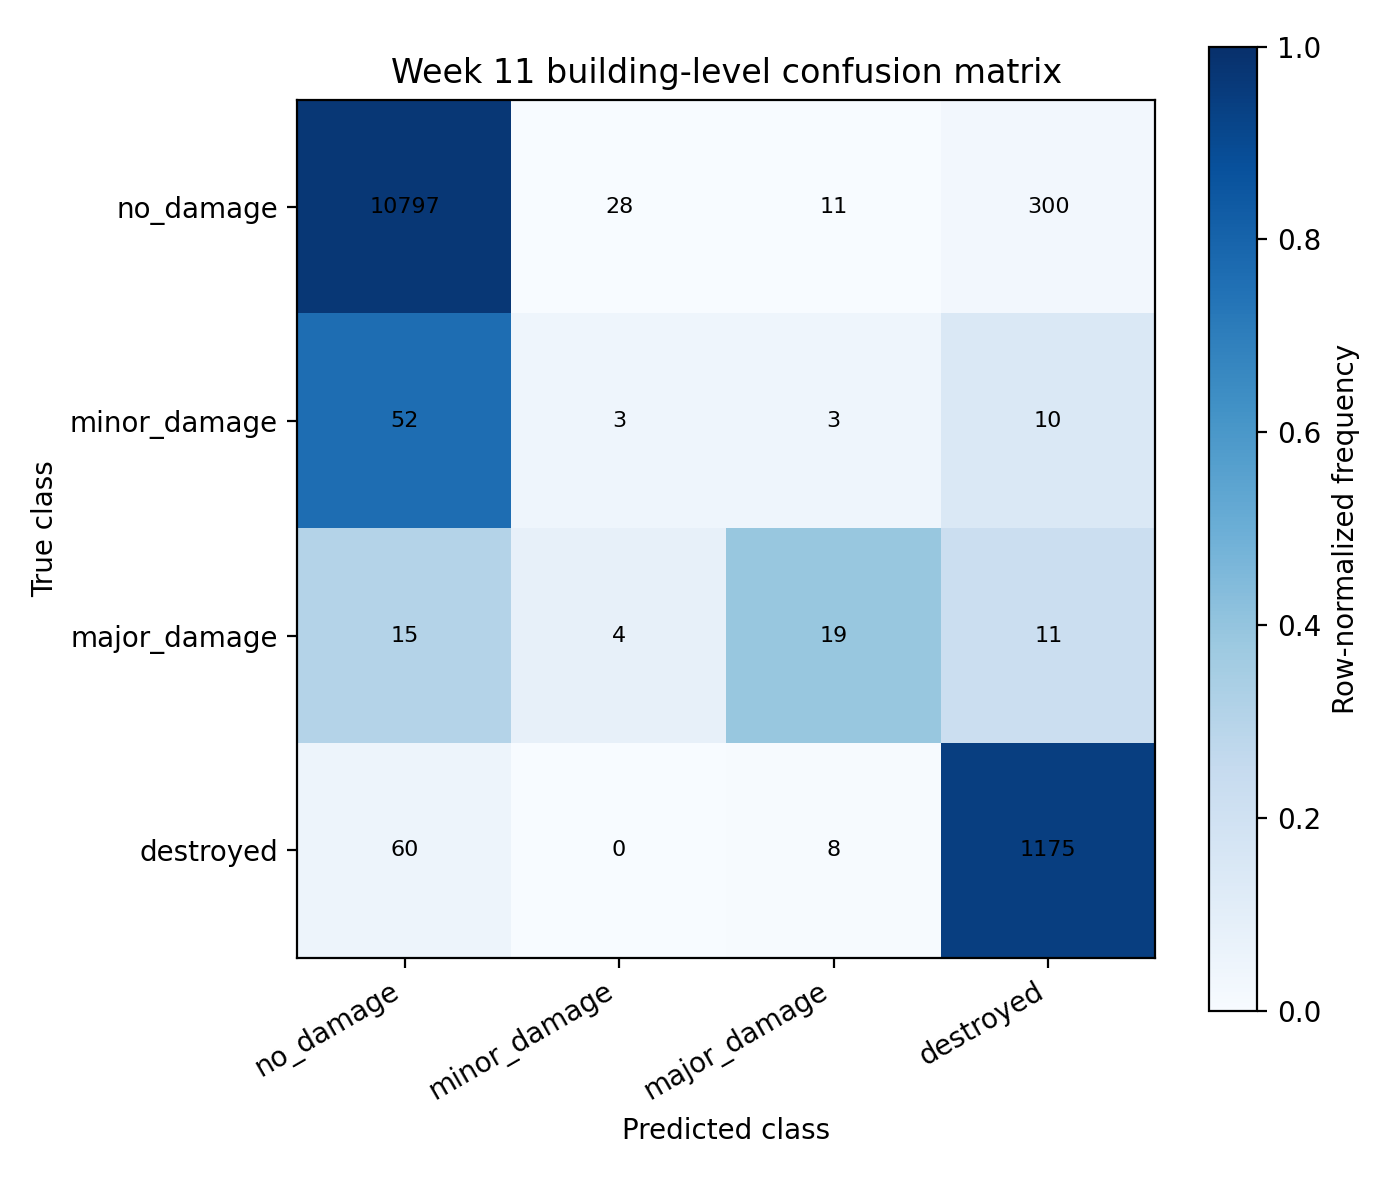

Data behind this chart, as committed beside it:
actual/predicted, no_damage, minor_damage, major_damage, destroyed
no_damage, 10797, 28, 11, 300
minor_damage, 52, 3, 3, 10
major_damage, 15, 4, 19, 11
destroyed, 60, 0, 8, 1175
